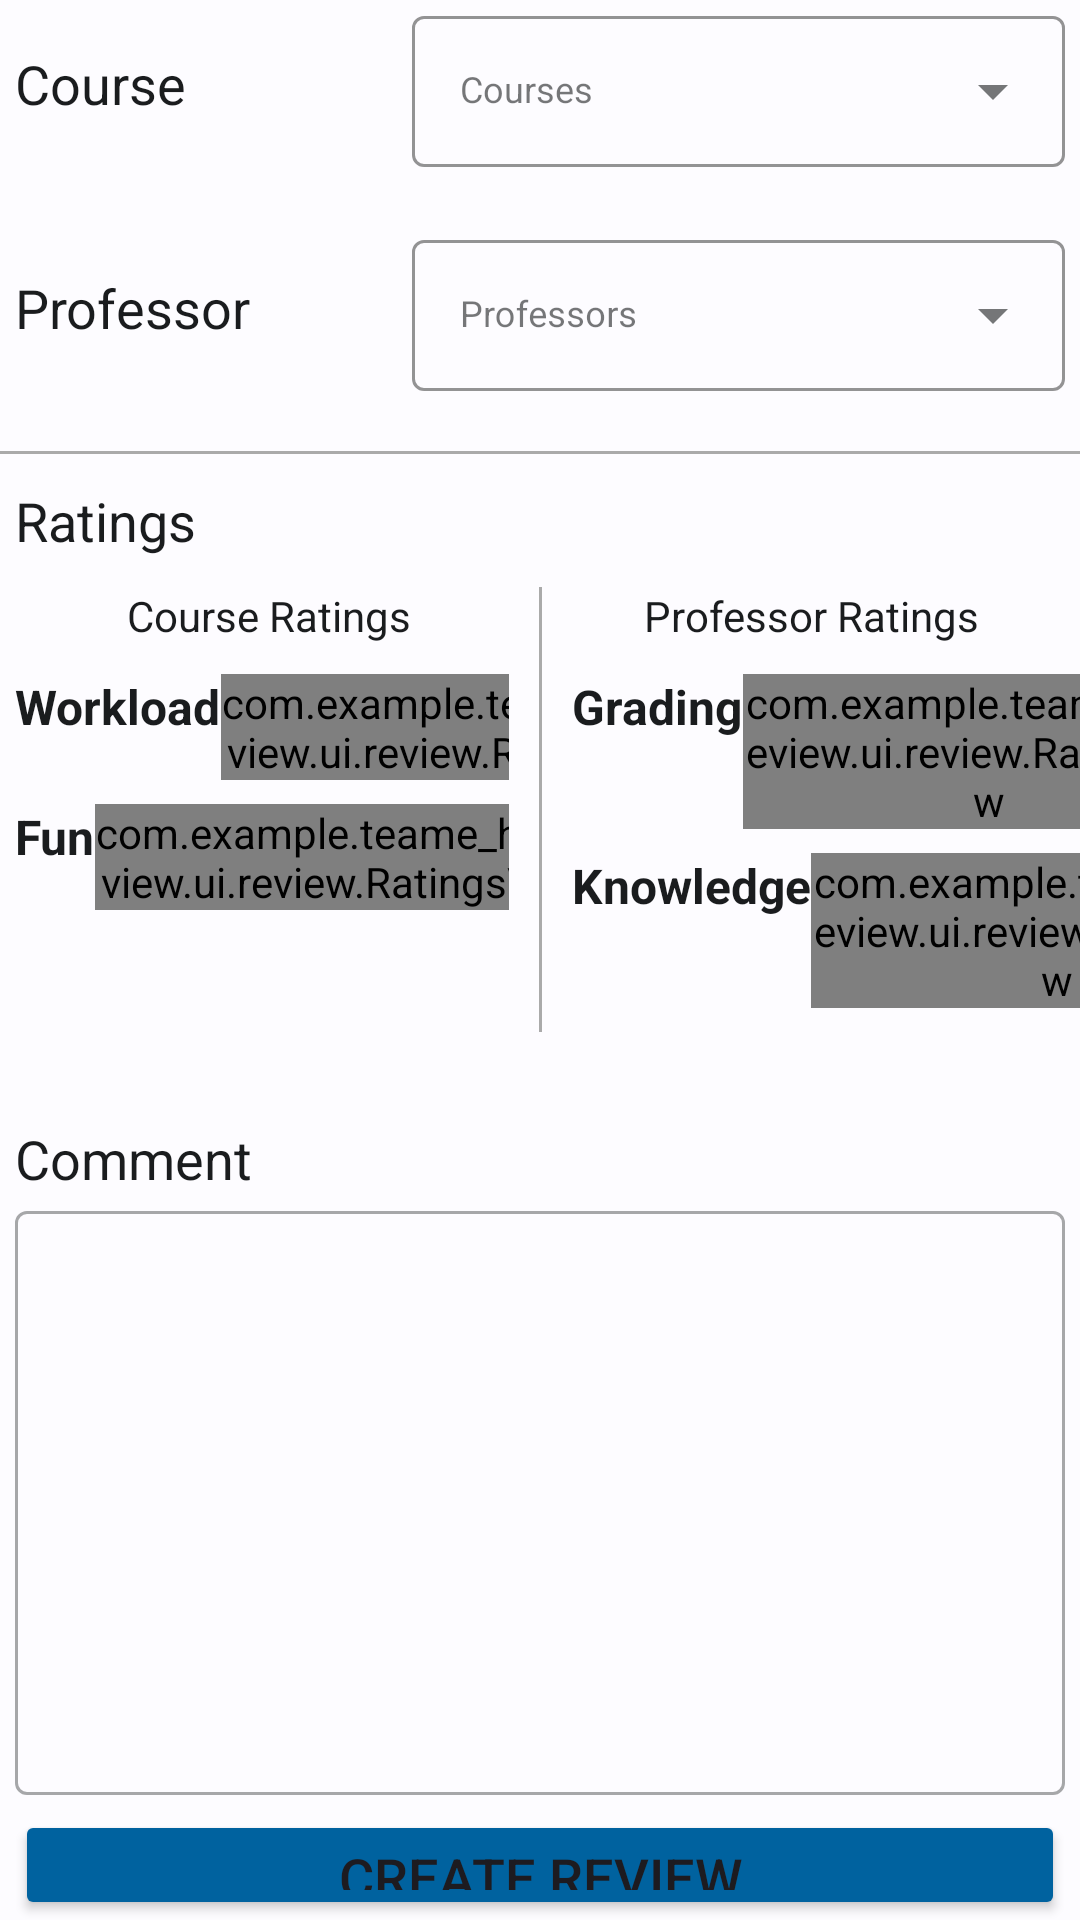

Reconstruct the res/layout file that produces this screen, plus the resources it refers to.
<!-- AndroidManifest.xml: application theme HopReview -->
<!-- res/layout/fragment_review.xml -->
<LinearLayout android:layout_width="match_parent"
    android:layout_height="match_parent"
    xmlns:android="http://schemas.android.com/apk/res/android"
    xmlns:app="http://schemas.android.com/apk/res-auto"
    android:orientation="vertical">

    <GridLayout
        android:layout_width="match_parent"
        android:layout_height="wrap_content"
        android:layout_marginBottom="20dp"
        android:columnCount="3"
        android:rowCount="3">

        <TextView
            style="@style/CreateReview_Text"
            android:layout_width="wrap_content"
            android:layout_height="wrap_content"
            android:layout_columnWeight="1"
            android:layout_marginStart="5dp"
            android:layout_gravity="left | center_vertical"
            android:text="Course" />

        <com.google.android.material.textfield.TextInputLayout
            style="@style/Widget.MaterialComponents.TextInputLayout.OutlinedBox.ExposedDropdownMenu"
            android:layout_width="wrap_content"
            android:layout_height="wrap_content"
            android:layout_columnSpan="2"
            android:layout_columnWeight="1"
            android:layout_gravity="fill"
            android:hint="Courses"
            app:boxStrokeColor="@color/md_theme_light_primary"
            app:startIconDrawable="@drawable/folder"
            app:startIconTint="@color/md_theme_light_primary">


            <AutoCompleteTextView
                android:id="@+id/create_review_course_dropdown"
                android:layout_width="match_parent"
                android:layout_height="match_parent"
                android:layout_marginEnd="5dp"
                android:inputType="none"
                android:textAppearance="@style/CreateReview_Text_Dropdown" />

        </com.google.android.material.textfield.TextInputLayout>

        <TextView
            android:layout_width="wrap_content"
            android:layout_height="wrap_content"
            android:layout_columnSpan="3"
            android:layout_gravity="left | center_vertical"
            android:text="" />


        <TextView
            style="@style/CreateReview_Text"
            android:layout_width="wrap_content"
            android:layout_height="wrap_content"
            android:layout_columnWeight="1"
            android:layout_marginStart="5dp"
            android:layout_gravity="left | center_vertical"
            android:text="Professor" />

        <com.google.android.material.textfield.TextInputLayout
            style="@style/Widget.MaterialComponents.TextInputLayout.OutlinedBox.ExposedDropdownMenu"
            android:layout_width="wrap_content"
            android:layout_height="wrap_content"
            android:layout_columnSpan="2"
            android:layout_columnWeight="1"
            android:layout_gravity="fill"
            android:hint="Professors"
            app:boxStrokeColor="@color/md_theme_light_primary"
            app:startIconDrawable="@drawable/person"
            app:startIconTint="@color/md_theme_light_primary">


            <AutoCompleteTextView
                android:id="@+id/create_review_professor_dropdown"
                android:layout_width="match_parent"
                android:layout_height="wrap_content"
                android:layout_marginEnd="5dp"
                android:inputType="none"
                android:textAppearance="@style/CreateReview_Text_Dropdown" />

        </com.google.android.material.textfield.TextInputLayout>


    </GridLayout>

    <View
        android:layout_width="match_parent"
        android:layout_height="1dp"
        android:background="@android:color/darker_gray"/>

    <TextView
        android:layout_width="wrap_content"
        android:layout_height="wrap_content"
        android:text="Ratings"
        android:layout_marginStart="5dp"
        style="@style/CreateReview_Text"
        android:layout_marginTop="10dp"
        android:layout_marginBottom="10dp"
        />

    <LinearLayout
        android:layout_width="match_parent"
        android:layout_height="wrap_content"
        android:orientation="horizontal">

        <LinearLayout
            android:layout_weight="1"
            android:layout_width="wrap_content"
            android:layout_height="wrap_content"
            android:orientation="vertical">

            <TextView
                android:layout_width="match_parent"
                android:layout_height="wrap_content"
                android:text="Course Ratings"
                android:gravity="center_horizontal"
                style="@style/CreateReview_Text_Small"
                android:layout_marginBottom="10dp"
                />

            <LinearLayout
                android:layout_width="match_parent"
                android:layout_height="wrap_content"
                android:orientation="horizontal"
                android:layout_marginRight="10dp"
                android:layout_marginBottom="8dp"
                >
                <TextView
                    android:layout_width="wrap_content"
                    android:layout_height="wrap_content"
                    android:text="Workload"
                    android:layout_marginStart="5dp"
                    android:gravity="center_vertical"
                    style="@style/CreateReview_Text_Bold"
                    />

                <Space
                    android:layout_weight="1"
                    android:layout_width="wrap_content"
                    android:layout_height="wrap_content"/>

                <com.example.teame_hopreview.ui.review.RatingsView
                    android:gravity="center_vertical"
                    android:id="@+id/create_review_workload_rating"
                    android:layout_width="wrap_content"
                    android:layout_height="wrap_content" />

            </LinearLayout>

            <LinearLayout
                android:layout_width="match_parent"
                android:layout_height="wrap_content"
                android:orientation="horizontal"
                android:layout_marginRight="10dp"
                >
                <TextView
                    android:layout_width="wrap_content"
                    android:layout_height="wrap_content"
                    android:text="Fun"
                    android:layout_marginStart="5dp"
                    android:gravity="center_vertical"
                    style="@style/CreateReview_Text_Bold"
                    />

                <Space
                    android:layout_weight="1"
                    android:layout_width="wrap_content"
                    android:layout_height="wrap_content"/>

                <com.example.teame_hopreview.ui.review.RatingsView
                    android:gravity="center_vertical"
                    android:id="@+id/create_review_fun_rating"
                    android:layout_width="wrap_content"
                    android:layout_height="wrap_content" />

            </LinearLayout>

        </LinearLayout>

        <View
            android:layout_width="1dp"
            android:layout_height="match_parent"
            android:background="@android:color/darker_gray"/>

        <LinearLayout
            android:layout_weight="1"
            android:layout_width="wrap_content"
            android:layout_height="wrap_content"
            android:orientation="vertical"
            >

            <TextView
                android:layout_width="match_parent"
                android:layout_height="wrap_content"
                android:text="Professor Ratings"
                android:gravity="center"
                style="@style/CreateReview_Text_Small"
                android:layout_marginBottom="10dp"
                />

            <LinearLayout
                android:layout_width="match_parent"
                android:layout_height="wrap_content"
                android:orientation="horizontal"
                android:layout_marginLeft="10dp"
                android:layout_marginBottom="8dp"
                >
                <TextView
                    android:layout_width="wrap_content"
                    android:layout_height="wrap_content"
                    android:text="Grading"
                    android:gravity="center_vertical"
                    style="@style/CreateReview_Text_Bold"
                    />

                <Space
                    android:layout_weight="1"
                    android:layout_width="wrap_content"
                    android:layout_height="wrap_content"/>

                <com.example.teame_hopreview.ui.review.RatingsView
                    android:gravity="center_vertical"
                    android:id="@+id/create_review_grading_rating"
                    android:layout_marginEnd="5dp"
                    android:layout_width="wrap_content"
                    android:layout_height="wrap_content" />

            </LinearLayout>

            <LinearLayout
                android:layout_width="match_parent"
                android:layout_height="wrap_content"
                android:orientation="horizontal"
                android:layout_marginLeft="10dp"
                android:layout_marginBottom="8dp"
                >
                <TextView
                    android:layout_width="wrap_content"
                    android:layout_height="wrap_content"
                    android:text="Knowledge"
                    android:gravity="center_vertical"
                    style="@style/CreateReview_Text_Bold"
                    />

                <Space
                    android:layout_weight="1"
                    android:layout_width="wrap_content"
                    android:layout_height="wrap_content"/>

                <com.example.teame_hopreview.ui.review.RatingsView
                    android:gravity="center_vertical"
                    android:id="@+id/create_review_knowledge_rating"
                    android:layout_marginEnd="5dp"
                    android:layout_width="wrap_content"
                    android:layout_height="wrap_content" />

            </LinearLayout>

        </LinearLayout>

    </LinearLayout>


    <TextView
        android:layout_width="wrap_content"
        android:layout_height="wrap_content"
        android:text="Comment"
        android:layout_marginStart="5dp"
        style="@style/CreateReview_Text"
        android:layout_marginTop="30dp"
        />

    <com.google.android.material.textfield.TextInputLayout
        android:id="@+id/textField"
        android:layout_width="match_parent"
        android:layout_height="200dp"
        style="@style/Widget.MaterialComponents.TextInputLayout.OutlinedBox"
        android:hint="">

        <com.google.android.material.textfield.TextInputEditText
            android:id="@+id/create_review_comment"
            android:layout_width="match_parent"
            android:layout_height="match_parent"
            android:layout_marginStart="5dp"
            android:layout_marginEnd="5dp"
            android:inputType="textMultiLine"
            android:gravity="start"
            />

    </com.google.android.material.textfield.TextInputLayout>

    <Button
        android:layout_marginTop="5dp"
        android:id="@+id/create_review_button"
        android:layout_width="match_parent"
        android:layout_marginStart="5dp"
        android:layout_marginEnd="5dp"
        android:layout_height="wrap_content"
        android:backgroundTint="?colorPrimary"
        android:text="CREATE REVIEW"
        android:textSize="18sp" />



</LinearLayout>
<!-- resources referenced by this layout -->
<resources>
  <color name="md_theme_light_primary">#00629F</color>
  <style name="CreateReview_Text">
          <item name="android:textColor">@color/md_theme_light_onBackground</item>
          <item name="android:textSize">18sp</item>
      </style>
  <style name="CreateReview_Text_Bold">
          <item name="android:textColor">@color/md_theme_light_onBackground</item>
          <item name="android:textSize">16sp</item>
          <item name="android:textStyle">bold</item>
      </style>
  <style name="CreateReview_Text_Dropdown">
          <item name="android:textColor">@color/md_theme_light_onBackground</item>
          <item name="android:textSize">12sp</item>
      </style>
  <style name="CreateReview_Text_Small">
          <item name="android:textColor">@color/md_theme_light_onBackground</item>
          <item name="android:textSize">14sp</item>
      </style>
  <color name="md_theme_light_onBackground">#1A1C1E</color>
  <color name="md_theme_light_onPrimary">#FFFFFF</color>
  <color name="md_theme_light_primaryContainer">#CEE5FF</color>
  <color name="md_theme_light_onPrimaryContainer">#001D35</color>
  <color name="md_theme_light_secondary">#526070</color>
  <color name="md_theme_light_onSecondary">#FFFFFF</color>
  <color name="md_theme_light_secondaryContainer">#D6E4F7</color>
  <color name="md_theme_light_onSecondaryContainer">#0E1D2A</color>
  <color name="md_theme_light_tertiary">#695879</color>
  <color name="md_theme_light_onTertiary">#FFFFFF</color>
  <color name="md_theme_light_tertiaryContainer">#F1DBFF</color>
  <color name="md_theme_light_onTertiaryContainer">#241533</color>
  <color name="md_theme_light_error">#BA1B1B</color>
  <color name="md_theme_light_errorContainer">#FFDAD4</color>
  <color name="md_theme_light_onError">#FFFFFF</color>
  <color name="md_theme_light_onErrorContainer">#410001</color>
  <color name="md_theme_light_background">#FDFCFF</color>
  <color name="md_theme_light_surface">#FDFCFF</color>
  <color name="md_theme_light_onSurface">#1A1C1E</color>
  <color name="md_theme_light_surfaceVariant">#DFE3EC</color>
  <color name="md_theme_light_onSurfaceVariant">#42474E</color>
  <color name="md_theme_light_outline">#73777E</color>
  <color name="md_theme_light_inverseOnSurface">#F0F0F3</color>
  <color name="md_theme_light_inverseSurface">#2F3033</color>
  <color name="md_theme_light_primaryInverse">#97CBFF</color>
</resources>
